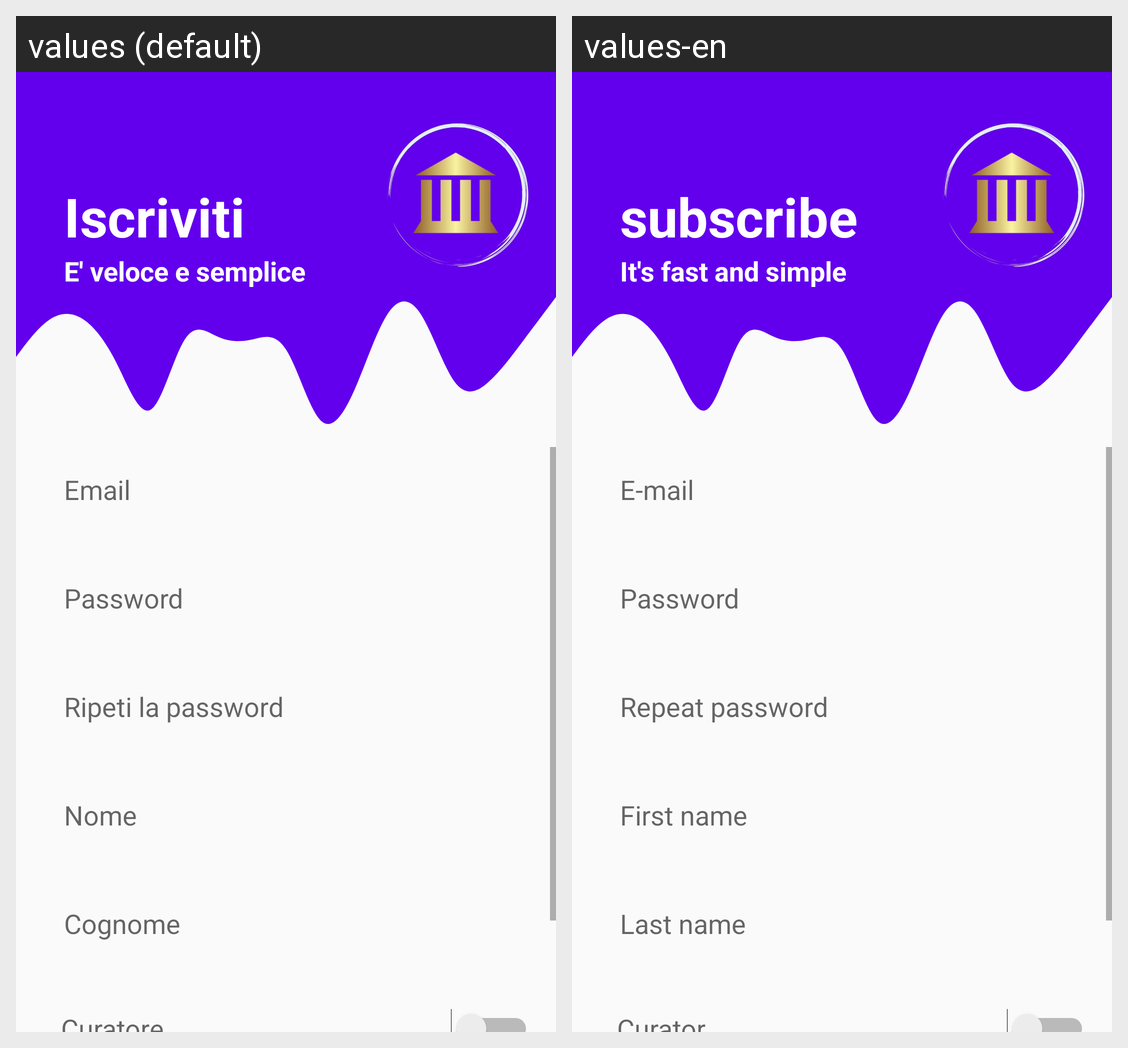

Locale-by-locale string values for the Android screen shown in this grid:
Android screen res/layout/activity_register.xml rendered under 2 locales, left to right: values (default), values-en. Device: Nexus 5 (rendered at 1080×1920; each locale shown at half size, 540×960, under a caption strip naming it); theme Theme.ECulture_Tool_A.
Strings drawn on this screen, with the default value and each locale's value (text and hints the layout hard-codes, and strings that could not be matched under every locale, appear in the picture but are not listed):

iscriviti
  values: Iscriviti
  values-en: subscribe

e_veloce_e_semplice
  values: E' veloce e semplice
  values-en: It's fast and simple

email
  values: Email
  values-en: E-mail

password
  values: Password
  values-en: Password

ripeti_la_password
  values: Ripeti la password
  values-en: Repeat password

nome
  values: Nome
  values-en: First name

cognome
  values: Cognome
  values-en: Last name

curatore
  values: Curatore
  values-en: Curator
